Run: headless pygame with SDL's dummy video driver; simulated clock (each Clock.tick advances the game by its frame time, no real sleeping); random seed 0; keys injected as events and as key.get_pressed() state; mouse plan: one left click at the window centre at the start of phase 2, then a move to the lower-right quarter at the start of phase 3.
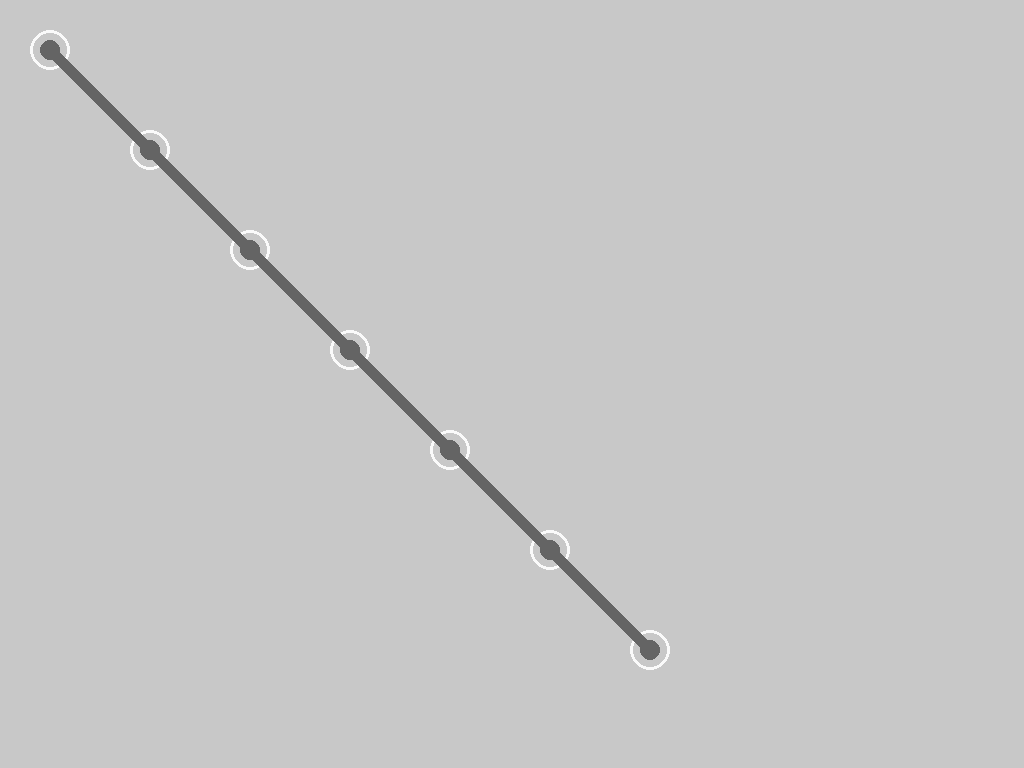
Frame 1 of 4 · flips 1–60 · no input
Frame 2 of 4 · flips 61–180 · clicked the window centre · tapped SPACE, RETURN · held RIGHT (→), D · screen unchanged from frame 1, image omitted
Frame 3 of 4 · flips 181–300 · moved the mouse to the lower-right quarter · held DOWN (↓), S · screen unchanged from frame 2, image omitted
Frame 4 of 4 · flips 301–420 · held LEFT (←), A, UP (↑), W · screen unchanged from frame 3, image omitted

The pygame program that drew these frames:

import pygame as pg
import random
import math

pg.init()

screen = pg.display.set_mode((0, 0), pg.FULLSCREEN)

## Timer ##
clock = pg.time.Clock()
font = pg.font.Font(None, 100)
counter = 10
text = font.render(str(counter), True, (0, 0, 0))


desired_distance = 150

active_circles = None
circles = []
for i in range(7):
    x = 50+i * 100
    y = 50+i * 100
    r = 20
    circles.append((x, y, r))

## Game Loop ##
running = True
while running:

    events = pg.event.get()
    for event in events:
        if event.type == pg.QUIT:
            running = False
        if event.type == pg.KEYDOWN:
            if event.key == pg.K_ESCAPE:
                running = False
        
        if event.type == pg.MOUSEBUTTONDOWN:
            if event.button == 1:
                for num, circle in enumerate(circles):
                    x, y, r = circle
                    if (event.pos[0] - x) ** 2 + (event.pos[1] - y) ** 2 <= r ** 2:
                        active_circles = num


        if event.type == pg.MOUSEBUTTONUP:
            if event.button == 1:
                active_circles = None

        if event.type == pg.MOUSEMOTION:
            if active_circles != None:
                x, y, r = circles[active_circles]
                circles[active_circles] = (x + event.rel[0], y + event.rel[1], r)

                # If the first circle is moved, adjust the second circle
                #if active_circles == 0 and len(circles) > 1:
                #    x1, y1, r1 = circles[0]
                #    x2, y2, r2 = circles[1]

                    # Calculate the angle between the two circles
                #    angle = math.atan2(y2 - y1, x2 - x1)

                    # Update the second circle's position to maintain the desired distance
                #    x2 = x1 + math.cos(angle) * desired_distance
                #    y2 = y1 + math.sin(angle) * desired_distance
                #    circles[1] = (x2, y2, r2)

                    



    # Drawing
    screen.fill((200, 200, 200))

    # Draw circles
    for circle in circles:
        x, y, r = circle
        pg.draw.circle(screen, (250, 250, 250), (x, y), r, 3)
        pg.draw.circle(screen, (100, 100, 100), (x, y), r/2)

    
    for i in range(6):
        if i < 3:
            if len(circles) >= 2:
                x1, y1, _ = circles[0]
                x2, y2, _ = circles[1+i]  
                pg.draw.line(screen, (100, 100, 100), (x1, y1), (x2, y2), 15)
        else:
            if len(circles) >= 2:
                x1, y1, _ = circles[3]
                x2, y2, _ = circles[1+i]
                pg.draw.line(screen, (100, 100, 100), (x1, y1), (x2, y2), 15)

    pg.display.flip()
